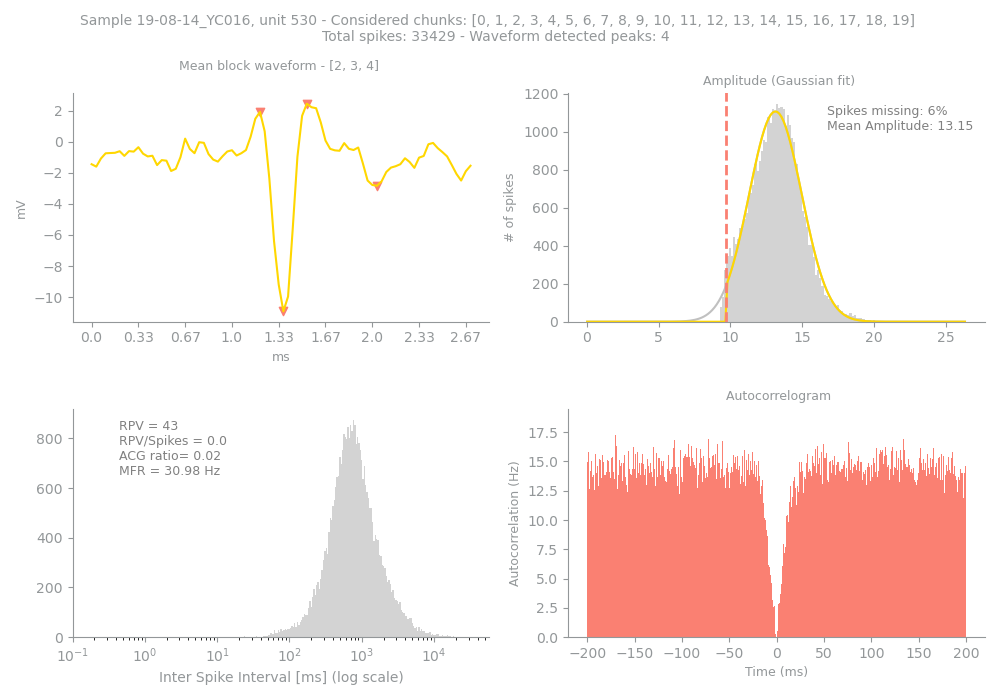

Data behind this chart, as committed beside it:
Sample, Unit, PeakChUnit, SpikesUnit, GoodChunks, GoodChunksList, WvfChunks, WvfChunksList, SpikesBlock, PercMissingSpikesBlock, MFRBlockHz, MeanAmpBlock, RPVBlock, FpBlockFancy, FpBlockSimple, ACGViolationRatio, WvfPeaksBlock, PeaksBlock_x, PeaksBlock_y, BigPkNegBlock
19-08-14_YC016, 530, 213, 33429, 20, [0, 1, 2, 3, 4, 5, 6, 7, 8, 9, 10, 11, 1…, 3, [2, 3, 4], 33429, 6, 30.98, 13.15, 43, 0.02, 0.0, 0.02, 4, [36, 46, 41, 61], [1.9287109, 2.4541016, -10.918945, -2.83…, 1
